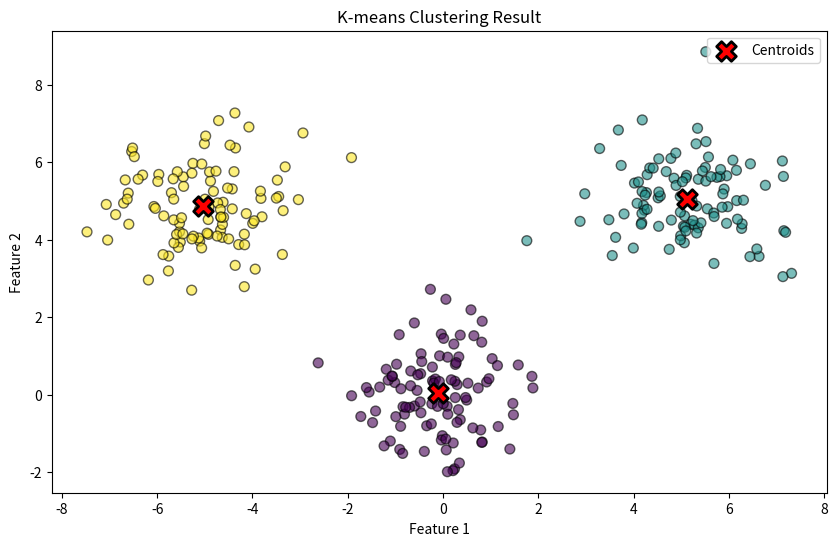

This chart was generated by the following Python code:
import numpy as np
import matplotlib.pyplot as plt


class KMeans:
    def __init__(self, n_clusters=3, max_iter=100, tol=1e-4):
        """
        初始化K-means模型参数

        参数:
        n_clusters (int): 聚类数量（K值）
        max_iter (int): 最大迭代次数
        tol (float): 收敛阈值（中心点变化容忍度）
        """
        self.n_clusters = n_clusters
        self.max_iter = max_iter
        self.tol = tol
        self.centroids = None  # 聚类中心点
        self.labels = None  # 样本所属簇标签

    def _initialize_centroids(self, X):
        """随机初始化聚类中心"""
        n_samples = X.shape[0]
        indices = np.random.choice(n_samples, self.n_clusters, replace=False)
        return X[indices]

    def _compute_distances(self, X):
        """计算样本到所有聚类中心的欧氏距离"""
        # 利用广播机制计算距离矩阵（样本数 × 聚类数）
        return np.linalg.norm(X[:, np.newaxis] - self.centroids, axis=2)

    def fit(self, X):
        """
        训练K-means模型

        参数:
        X (numpy.ndarray): 训练数据，形状为（样本数，特征数）
        """
        # 初始化中心点
        self.centroids = self._initialize_centroids(X)

        for _ in range(self.max_iter):
            # 步骤1：分配样本到最近的簇
            distances = self._compute_distances(X)
            self.labels = np.argmin(distances, axis=1)

            # 步骤2：更新聚类中心
            new_centroids = np.zeros_like(self.centroids)
            for i in range(self.n_clusters):
                # 获取当前簇的所有样本
                cluster_samples = X[self.labels == i]

                # 处理空簇：随机选择一个样本作为新中心
                if len(cluster_samples) == 0:
                    new_centroids[i] = X[np.random.choice(X.shape[0])]
                else:
                    new_centroids[i] = cluster_samples.mean(axis=0)

            # 检查收敛条件
            centroid_shift = np.linalg.norm(new_centroids - self.centroids, axis=1)
            if np.all(centroid_shift <= self.tol):
                break

            self.centroids = new_centroids

    def predict(self, X):
        """预测新样本的簇归属"""
        distances = self._compute_distances(X)
        return np.argmin(distances, axis=1)


# 示例使用
if __name__ == "__main__":
    # 生成样本数据（三个高斯分布簇）
    np.random.seed(42)
    cluster_1 = np.random.normal(loc=[0, 0], scale=1, size=(100, 2))
    cluster_2 = np.random.normal(loc=[5, 5], scale=1, size=(100, 2))
    cluster_3 = np.random.normal(loc=[-5, 5], scale=1, size=(100, 2))
    X = np.vstack([cluster_1, cluster_2, cluster_3])

    # 创建并训练模型
    kmeans = KMeans(n_clusters=3)
    kmeans.fit(X)
    labels = kmeans.labels

    # 可视化结果
    plt.figure(figsize=(10, 6))

    # 绘制数据点
    plt.scatter(
        X[:, 0], X[:, 1], c=labels, cmap="viridis", edgecolor="k", s=50, alpha=0.6
    )

    # 绘制聚类中心
    plt.scatter(
        kmeans.centroids[:, 0],
        kmeans.centroids[:, 1],
        c="red",
        marker="X",
        s=200,
        edgecolor="k",
        linewidth=2,
        label="Centroids",
    )

    plt.title("K-means Clustering Result")
    plt.xlabel("Feature 1")
    plt.ylabel("Feature 2")
    plt.legend()
    plt.show()
